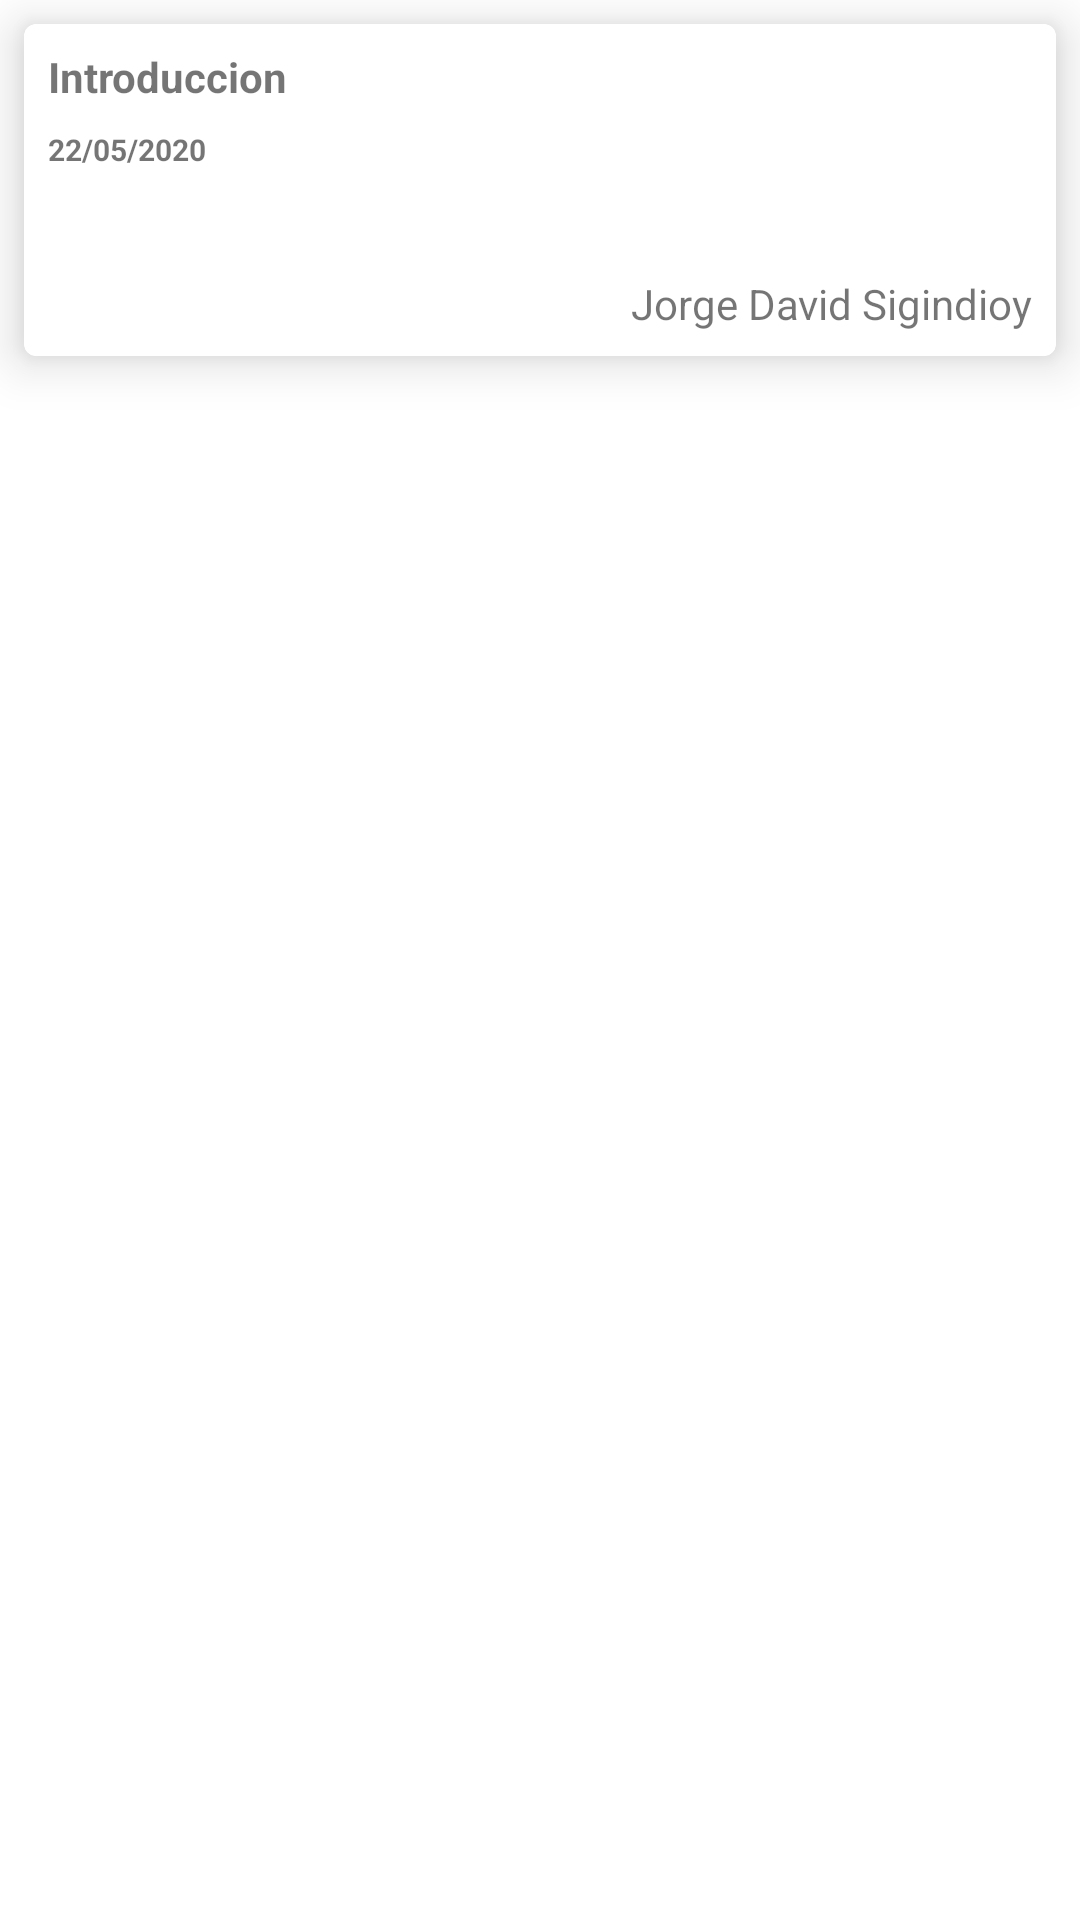

Write the Android layout XML for this screen, with the resource values it uses.
<!-- AndroidManifest.xml: application theme Theme.Sty -->
<!-- res/layout/view_list_solve_questions.xml -->
<?xml version="1.0" encoding="utf-8"?>
<androidx.appcompat.widget.LinearLayoutCompat
    xmlns:android="http://schemas.android.com/apk/res/android"
    android:layout_width="match_parent"
    android:layout_height="wrap_content"
    xmlns:app="http://schemas.android.com/apk/res-auto">
    <com.google.android.material.card.MaterialCardView
        android:id="@+id/material_card_view_solve_question"
        android:layout_width="match_parent"
        android:layout_height="wrap_content"
        app:cardElevation="10dp"
        app:strokeWidth="1dp"
        app:rippleColor="@color/primary"
        app:strokeColor="@color/primaryVariant"
        android:layout_margin="8dp">

        <androidx.constraintlayout.widget.ConstraintLayout
            android:layout_width="match_parent"
            android:layout_height="wrap_content">

            <TextView
                android:id="@+id/text_view_solve_question_title"
                android:layout_width="wrap_content"
                android:layout_height="wrap_content"
                android:layout_margin="8dp"
                android:text="Introduccion"
                android:textStyle="bold"
                android:textColor="@color/primary"
                app:layout_constraintStart_toStartOf="parent"
                app:layout_constraintTop_toTopOf="parent"></TextView>

            <TextView
                android:id="@+id/text_view_solve_question_date"
                android:layout_width="wrap_content"
                android:layout_height="wrap_content"
                android:layout_margin="8dp"
                android:text="22/05/2020"
                android:textAlignment="textEnd"
                android:textSize="10dp"
                android:textStyle="bold"
                app:layout_constraintStart_toStartOf="parent"
                app:layout_constraintTop_toBottomOf="@+id/text_view_solve_question_title"></TextView>

            <TextView
                android:id="@+id/text_view_solve_question_solve"
                android:layout_width="match_parent"
                android:layout_height="wrap_content"
                android:layout_margin="8dp"
                android:layout_marginTop="5dp"
                android:textColor="@color/primaryVariant"
                app:layout_constraintEnd_toEndOf="parent"
                app:layout_constraintStart_toStartOf="parent"
                app:layout_constraintTop_toBottomOf="@+id/text_view_solve_question_date"></TextView>

            <TextView
                android:id="@+id/text_view_solve_question_author"
                android:layout_width="wrap_content"
                android:layout_height="wrap_content"
                android:layout_marginTop="5dp"
                android:layout_marginBottom="5dp"
                android:layout_margin="8dp"
                android:text="Jorge David Sigindioy"
                app:layout_constraintBottom_toBottomOf="parent"
                app:layout_constraintEnd_toEndOf="parent"
                app:layout_constraintTop_toBottomOf="@+id/text_view_solve_question_solve"></TextView>
        </androidx.constraintlayout.widget.ConstraintLayout>
    </com.google.android.material.card.MaterialCardView>

</androidx.appcompat.widget.LinearLayoutCompat>
<!-- resources referenced by this layout -->
<resources>
  <style name="Theme.Sty" parent="Theme.MaterialComponents.Light.DarkActionBar">
          
          <item name="colorPrimary">@color/primary</item>
          <item name="colorPrimaryVariant">@color/primaryVariant</item>
          <item name="colorOnPrimary">@color/white</item>
          <item name="colorAccent">@color/white</item>
          
  
          
          <item name="android:statusBarColor" tools:targetApi="l">?attr/colorPrimaryVariant</item>
  
          
  
          
          <item name="android:windowEnterTransition">@transition/fade_in</item>
          <item name="android:windowExitTransition">@transition/fade_out</item>
  
  
      </style>
  <!-- not gathered from this repository: default colours our renderer supplied (Android Studio template values) -->
  <color name="white">#FFFFFFFF</color>
</resources>
